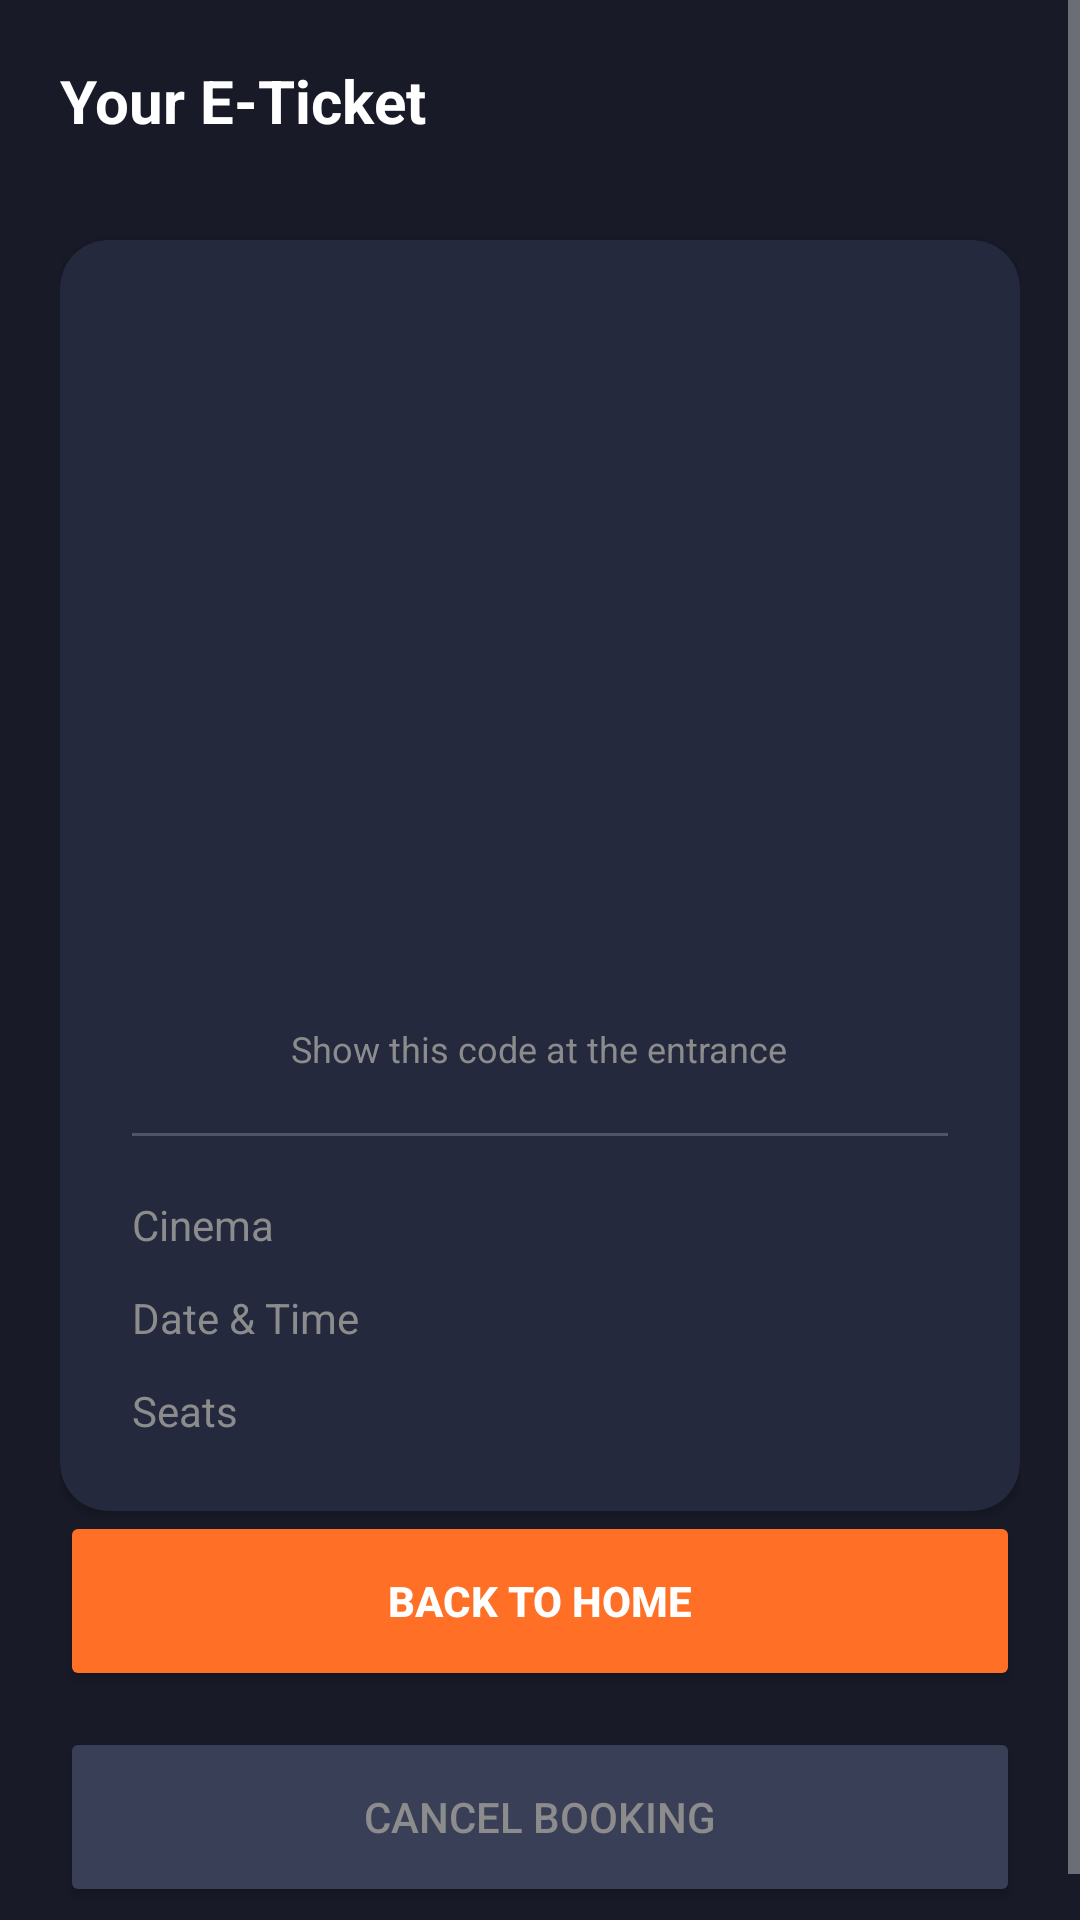

Reconstruct the res/layout file that produces this screen, plus the resources it refers to.
<!-- AndroidManifest.xml: application theme Theme.AppCompat.NoActionBar -->
<!-- res/layout/activity_ticket.xml -->
<?xml version="1.0" encoding="utf-8"?>
<ScrollView xmlns:android="http://schemas.android.com/apk/res/android"
    xmlns:app="http://schemas.android.com/apk/res-auto"
    xmlns:tools="http://schemas.android.com/tools"
    android:layout_width="match_parent"
    android:layout_height="match_parent"
    android:background="@color/dark_bg"
    android:fillViewport="true">

    <androidx.constraintlayout.widget.ConstraintLayout
        android:layout_width="match_parent"
        android:layout_height="wrap_content"
        android:padding="20dp">

        <ImageView
            android:id="@+id/btnCloseTicket"
            android:layout_width="30dp"
            android:layout_height="30dp"
            android:src="@drawable/ic_launcher_foreground"
            android:rotation="45"
            app:layout_constraintEnd_toEndOf="parent"
            app:layout_constraintTop_toTopOf="parent"
            app:tint="@color/white"/>

        <TextView
            android:layout_width="wrap_content"
            android:layout_height="wrap_content"
            android:text="@string/your_eticket"
            android:textColor="@color/white"
            android:textSize="20sp"
            android:textStyle="bold"
            app:layout_constraintStart_toStartOf="parent"
            app:layout_constraintTop_toTopOf="parent"/>

        <androidx.cardview.widget.CardView
            android:id="@+id/cardTicket"
            android:layout_width="match_parent"
            android:layout_height="wrap_content"
            android:layout_marginTop="30dp"
            app:cardBackgroundColor="#25293E"
            app:cardCornerRadius="16dp"
            app:layout_constraintTop_toBottomOf="@id/btnCloseTicket">

            <LinearLayout
                android:layout_width="match_parent"
                android:layout_height="wrap_content"
                android:orientation="vertical"
                android:padding="24dp"
                android:gravity="center_horizontal">

                <TextView
                    android:id="@+id/tvTicketMovieTitle"
                    android:layout_width="wrap_content"
                    android:layout_height="wrap_content"
                    tools:text="The Batman"
                    android:textColor="@color/white"
                    android:textSize="22sp"
                    android:textStyle="bold"
                    android:gravity="center"/>

                <ImageView
                    android:id="@+id/imgTicketQR"
                    android:layout_width="180dp"
                    android:layout_height="180dp"
                    android:layout_marginTop="20dp"
                    android:scaleType="centerCrop"
                    android:src="@drawable/ic_launcher_background" />

                <TextView
                    android:layout_width="wrap_content"
                    android:layout_height="wrap_content"
                    android:text="@string/show_code"
                    android:textColor="@color/text_grey"
                    android:textSize="12sp"
                    android:layout_marginTop="8dp"/>

                <View
                    android:layout_width="match_parent"
                    android:layout_height="1dp"
                    android:background="#33FFFFFF"
                    android:layout_marginVertical="20dp"/>

                <LinearLayout
                    android:layout_width="match_parent"
                    android:layout_height="wrap_content"
                    android:orientation="vertical">

                    <LinearLayout
                        android:layout_width="match_parent"
                        android:layout_height="wrap_content"
                        android:orientation="horizontal"
                        android:layout_marginBottom="12dp">
                        <TextView
                            android:layout_width="0dp"
                            android:layout_height="wrap_content"
                            android:layout_weight="1"
                            android:text="@string/cinema"
                            android:textColor="@color/text_grey"/>
                        <TextView
                            android:id="@+id/tvTicketCinema"
                            android:layout_width="wrap_content"
                            android:layout_height="wrap_content"
                            tools:text="Eurasia Cinema7"
                            android:textColor="@color/white"
                            android:textStyle="bold"/>
                    </LinearLayout>

                    <LinearLayout
                        android:layout_width="match_parent"
                        android:layout_height="wrap_content"
                        android:orientation="horizontal"
                        android:layout_marginBottom="12dp">
                        <TextView
                            android:layout_width="0dp"
                            android:layout_height="wrap_content"
                            android:layout_weight="1"
                            android:text="@string/date_time"
                            android:textColor="@color/text_grey"/>
                        <TextView
                            android:id="@+id/tvTicketDate"
                            android:layout_width="wrap_content"
                            android:layout_height="wrap_content"
                            tools:text="18/04 • 14:40"
                            android:textColor="@color/white"
                            android:textStyle="bold"/>
                    </LinearLayout>

                    <LinearLayout
                        android:layout_width="match_parent"
                        android:layout_height="wrap_content"
                        android:orientation="horizontal">
                        <TextView
                            android:layout_width="0dp"
                            android:layout_height="wrap_content"
                            android:layout_weight="1"
                            android:text="@string/seats"
                            android:textColor="@color/text_grey"/>
                        <TextView
                            android:id="@+id/tvTicketSeats"
                            android:layout_width="wrap_content"
                            android:layout_height="wrap_content"
                            tools:text="Row 4 Seat 5"
                            android:textColor="@color/orange_main"
                            android:textStyle="bold"/>
                    </LinearLayout>
                </LinearLayout>

            </LinearLayout>
        </androidx.cardview.widget.CardView>

        <LinearLayout
            android:layout_width="match_parent"
            android:layout_height="wrap_content"
            android:orientation="vertical"
            app:layout_constraintBottom_toBottomOf="parent"
            app:layout_constraintTop_toBottomOf="@id/cardTicket"
            app:layout_constraintVertical_bias="1.0">

            <Button
                android:id="@+id/btnHome"
                android:layout_width="match_parent"
                android:layout_height="60dp"
                android:text="@string/back_home"
                android:backgroundTint="@color/orange_main"
                android:textColor="@color/white"
                android:textStyle="bold"
                app:cornerRadius="12dp"
                android:layout_marginBottom="12dp"/>

            <Button
                android:id="@+id/btnRefund"
                android:layout_width="match_parent"
                android:layout_height="60dp"
                android:text="@string/cancel_booking"
                android:backgroundTint="#3A3F58"
                android:textColor="@color/text_grey"
                app:cornerRadius="12dp"/>

        </LinearLayout>

    </androidx.constraintlayout.widget.ConstraintLayout>
</ScrollView>
<!-- resources referenced by this layout -->
<resources>
  <color name="dark_bg">#181A28</color>
  <color name="orange_main">#FF6F26</color>
  <color name="text_grey">#8C8C8C</color>
  <color name="white">#FFFFFFFF</color>
  <!-- drawable ic_launcher_foreground: webp bitmap (mipmap-hdpi, 16872 bytes) -->
  <string name="back_home">Back to Home</string>
  <string name="cancel_booking">Cancel Booking</string>
  <string name="cinema">Cinema</string>
  <string name="date_time">Date &amp; Time</string>
  <string name="seats">Seats</string>
  <string name="show_code">Show this code at the entrance</string>
  <string name="your_eticket">Your E-Ticket</string>
</resources>
